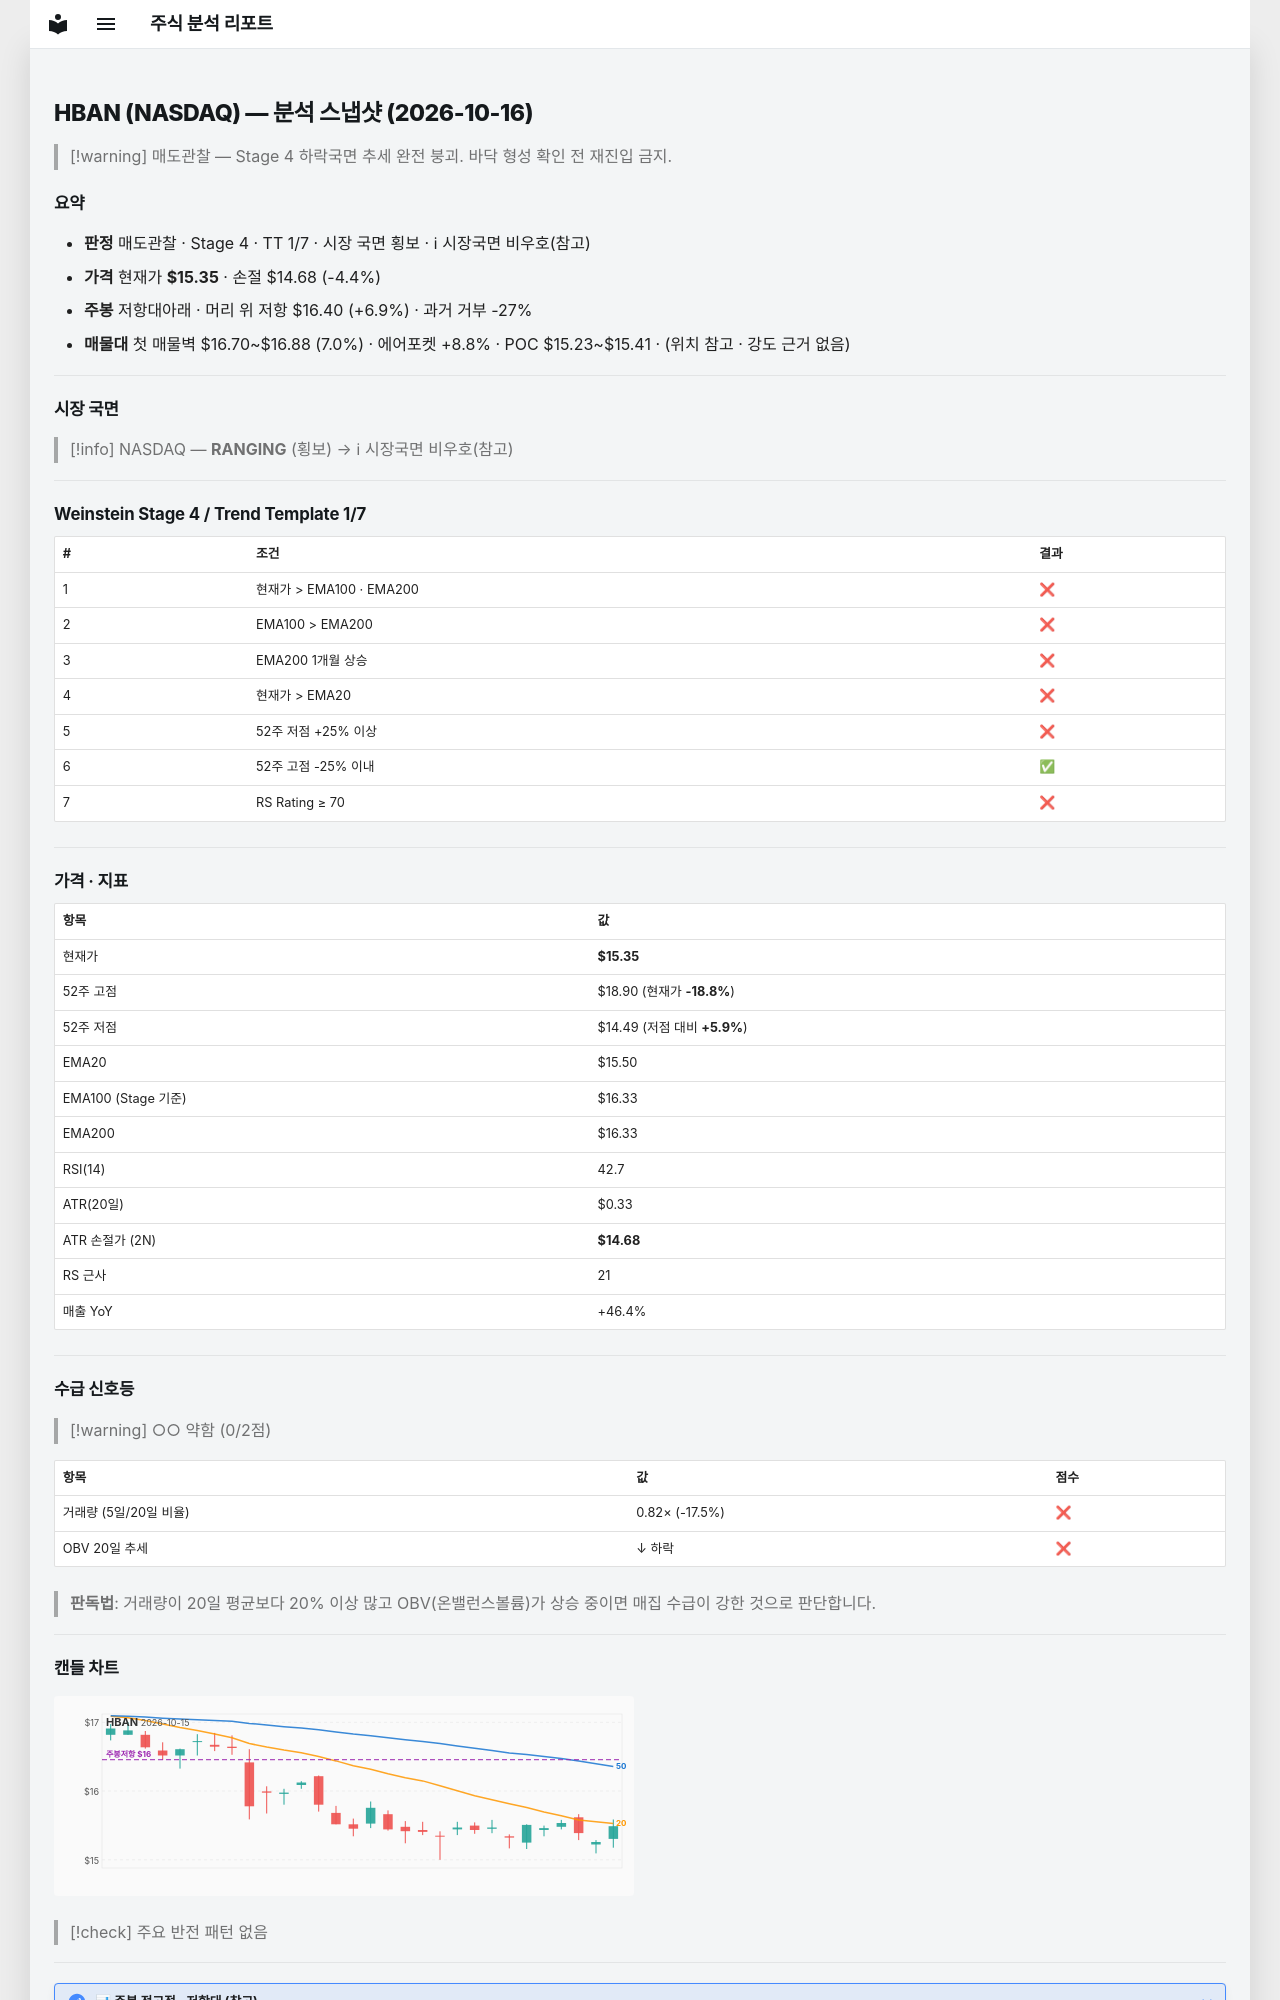

repository: soloandco/stock-reports · page: snapshots/HBAN-2026-10-16/index.html · generator: mkdocs

---
type: analysis-snapshot
title: HBAN 분석 스냅샷
ticker: HBAN
market: NASDAQ
created: 2026-10-16
updated: 2026-10-16
bar-date: 2026-10-15
verdict: 매도관찰
real-rr: 1.57
sma50-gap-pct: -0.9
weekly-position: 저항대아래
weekly-overhead-price: 16.40
weekly-overhead-pct: 6.9
stage: 4
trend-template-score: 1
tt-max: 7
ma-set: ema-20-100-200
price: 15.350000381469727
stop-price: 14.681276703482604
market-regime: RANGING
supply-demand-score: 0/2
supply-demand-label: 약함
status: tracking
tags:
  - stock-agent
  - watchlist
  - HBAN
  - analysis
related:
  - "[[analysis-template]]"
---

# HBAN (NASDAQ) — 분석 스냅샷 (2026-10-16)

> [!warning] 매도관찰 — Stage 4 하락국면
> 추세 완전 붕괴. 바닥 형성 확인 전 재진입 금지.

## 요약

- **판정** 매도관찰 · Stage 4 · TT 1/7 · 시장 국면 횡보 · ℹ 시장국면 비우호(참고)
- **가격** 현재가 **$15.35** · 손절 $14.68 (-4.4%)
- **주봉** 저항대아래 · 머리 위 저항 $16.40 (+6.9%) · 과거 거부 -27%
- **매물대** 첫 매물벽 $16.70~$16.88 (7.0%) · 에어포켓 +8.8% · POC $15.23~$15.41 · (위치 참고 · 강도 근거 없음)

---

## 시장 국면

> [!info] NASDAQ — **RANGING** (횡보) → ℹ 시장국면 비우호(참고)

---

## Weinstein Stage 4 / Trend Template 1/7

| # | 조건 | 결과 |
|---|------|------|
| 1 | 현재가 > EMA100 · EMA200 | ❌ |
| 2 | EMA100 > EMA200 | ❌ |
| 3 | EMA200 1개월 상승 | ❌ |
| 4 | 현재가 > EMA20 | ❌ |
| 5 | 52주 저점 +25% 이상 | ❌ |
| 6 | 52주 고점 -25% 이내 | ✅ |
| 7 | RS Rating ≥ 70 | ❌ |

---

## 가격 · 지표

| 항목 | 값 |
|------|---|
| 현재가 | **$15.35** |
| 52주 고점 | $18.90 (현재가 **-18.8%**) |
| 52주 저점 | $14.49 (저점 대비 **+5.9%**) |
| EMA20 | $15.50 |
| EMA100 (Stage 기준) | $16.33 |
| EMA200 | $16.33 |
| RSI(14) | 42.7 |
| ATR(20일) | $0.33 |
| ATR 손절가 (2N) | **$14.68** |
| RS 근사 | 21 |
| 매출 YoY | +46.4% |

---
## 수급 신호등

> [!warning] ○○ 약함 (0/2점)

| 항목 | 값 | 점수 |
|------|------|------|
| 거래량 (5일/20일 비율) | 0.82× (-17.5%) | ❌ |
| OBV 20일 추세 | ↓ 하락 | ❌ |

> **판독법**: 거래량이 20일 평균보다 20% 이상 많고 OBV(온밸런스볼륨)가 상승 중이면 매집 수급이 강한 것으로 판단합니다.

---
